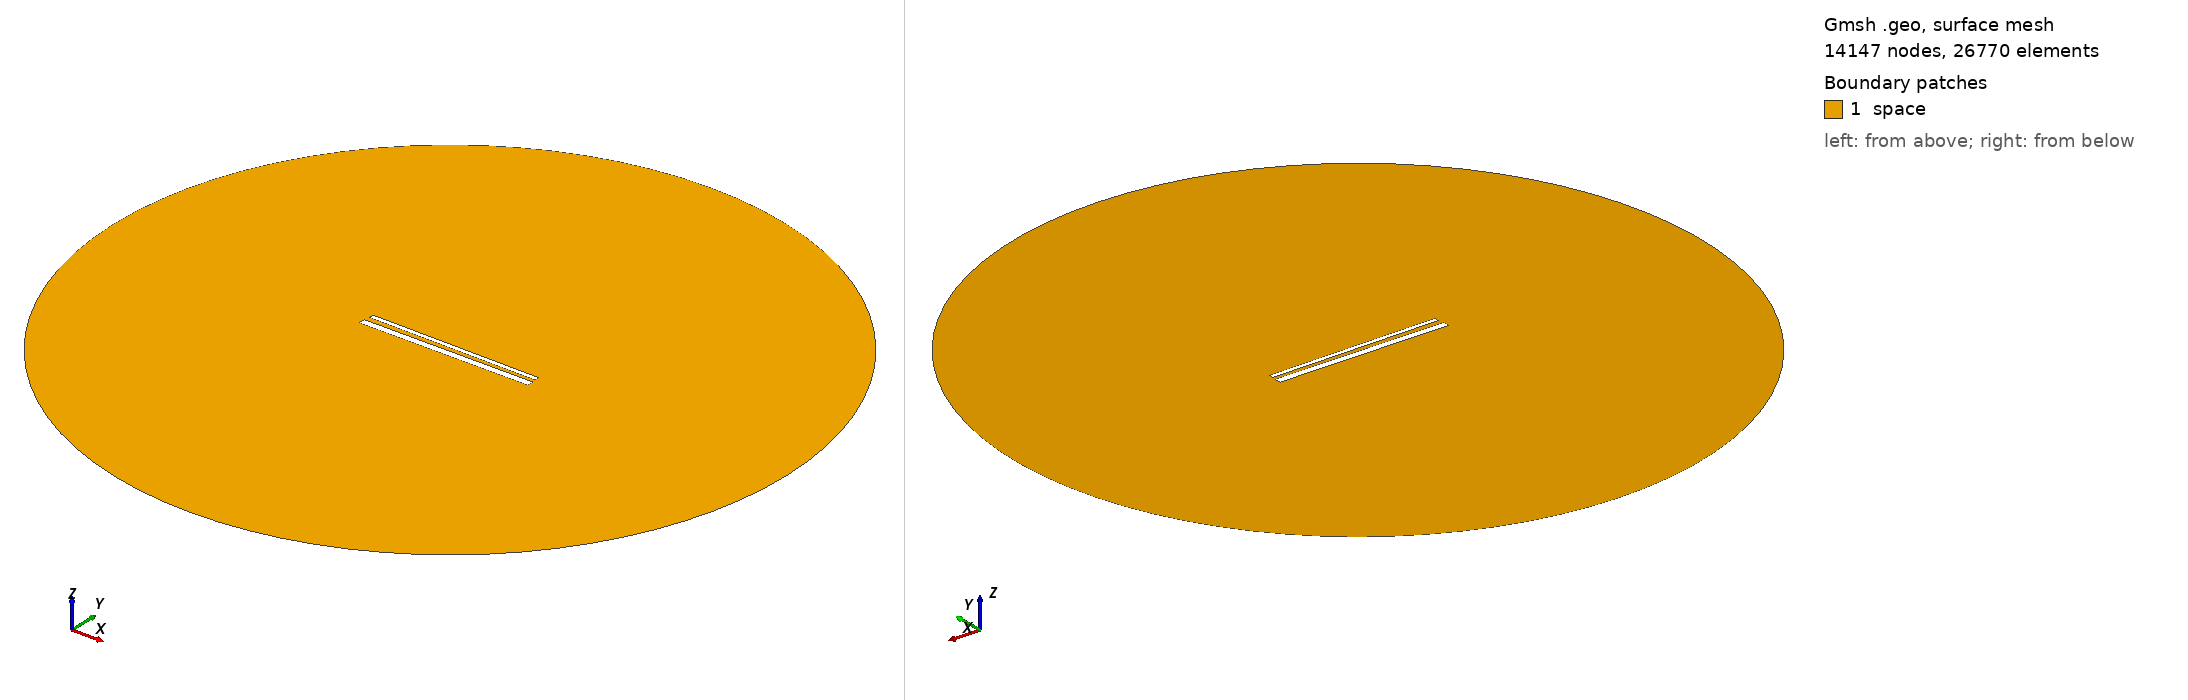

Gmsh geometry script, surface-meshed: 14147 nodes, 26770 surface elements. Boundary patches (legend numbers): 1 space. Left view from above one corner, right view from below the opposite corner. Legend entries are the model's physical surfaces. The drawing asked Gmsh for element sizes between 1% and 20% of the model's largest extent; the script's own settings can give other sizes.

=== 858.geo (drawn) ===
// Set the geometry kernel
SetFactory("OpenCASCADE");

//---------------------------------------
// Rectangles
//---------------------------------------

// Rectangle 1 (top)
Point(1) = {-49.455555555555556, 1.572222222222222, 0, 1.0};
Point(2) = {49.455555555555556, 1.572222222222222, 0, 1.0};
Point(3) = {49.455555555555556, 4.483333333333333, 0, 1.0};
Point(4) = {-49.455555555555556, 4.483333333333333, 0, 1.0};

Line(1) = {1, 2};
Line(2) = {2, 3};
Line(3) = {3, 4};
Line(4) = {4, 1};

Line Loop(1) = {1, 2, 3, 4};
Plane Surface(1) = {1};

Rotate { {0, 0, 1}, {0,  1.0277777777777777,  0}, -0.01 } {
  Surface{1};
}

// Rectangle 2 (bottom)
Point(5) = {-50,-1.0277777777777777, 0, 1.0};
Point(6) = { 50,-1.0277777777777777, 0, 1.0};
Point(7) = { 50,-5.027777777777778, 0, 1.0};
Point(8) = {-50,-5.027777777777778, 0, 1.0};

Line(5) = {5, 6};
Line(6) = {6, 7};
Line(7) = {7, 8};
Line(8) = {8, 5};

Line Loop(2) = {5, 6, 7, 8};
Plane Surface(2) = {2}; 


//---------------------------------------
// Circle
//---------------------------------------

// Define points
Point(9) = {0, 0, 0};        // Center
Point(10) = {200, 0, 0};     // Start point
Point(11) = {0, 200, 0};     // 90 degrees
Point(12) = {-200, 0, 0};    // 180 degrees
Point(13) = {0, -200, 0};    // 270 degrees

// Define circle arcs (each needs start, center, end)
Circle(9) = {10, 9, 11};
Circle(10) = {11, 9, 12};
Circle(11) = {12, 9, 13};
Circle(12) = {13, 9, 10};

// Define curve loop and surface if needed
Curve Loop(3) = {9, 10, 11, 12};
Surface(3) = {3};

// Subtract Rectangles from Circle
BooleanDifference{ Surface{3}; Delete; }{ Surface{1}; Surface{2}; Delete; }

//---------------------------------------
// Transfinite Lines and Surface
//---------------------------------------
r = 7;
Transfinite Line {1, 3} = 50*r Using Progression 1;
Transfinite Line {2, 4} = 2*r Using Progression 1;
Transfinite Line {5, 7} = 50*r Using Progression 1;
Transfinite Line {6, 8} = 2*r Using Progression 1;
Transfinite Line {9, 10, 11, 12} = 20 Using Progression 1;

//---------------------------------------
// Define Physical Groups
//---------------------------------------                

//--- Physical Curves
// Physical groups for boundaries
Physical Line("force_segment", 10) = {1};
Physical Line("upper_plate", 11) = {2, 3, 4};
Physical Line("lower_plate", 12) = {5, 6, 7, 8};
Physical Line("boundary", 20) = {9, 10, 11, 12};

//--- Physical Surfaces
Physical Surface("space", 30) = {3};

//---------------------------------------
// 6. Generate the Mesh
//---------------------------------------
Mesh 2;  // 2D mesh generation
